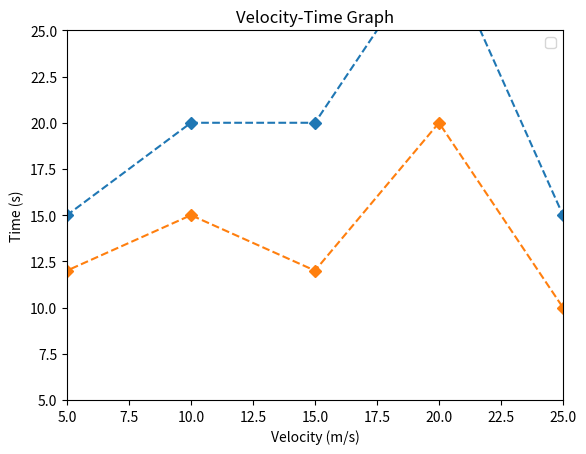
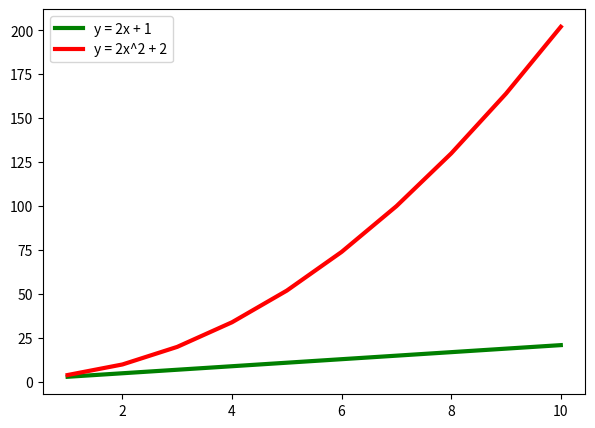

The script that saved these images, in order:
import matplotlib.pyplot as plt
import numpy as np

x = [0, 5, 10, 15, 20, 25, 30]
y1 = [0, 15, 20, 20, 30, 15, 0]
y2 = [0, 12, 15, 12, 20, 10, 0]

plt.plot(x, y1, linestyle='--', marker='D')
plt.plot(x, y2, linestyle='--', marker='D')
plt.title('Velocity-Time Graph')
plt.xlabel('Velocity (m/s)')
plt.ylabel('Time (s)')
plt.xlim(5, 25)
plt.ylim(5, 25)
plt.legend()
plt.show()

x = np.arange(1, 11, 1)
y1 = (2*x)+1
y2 = (2*x**2)+2

plt.figure(figsize=(7, 5))
plt.plot(x, y1, 'g', linewidth=3, label='y = 2x + 1')
plt.plot(x, y2, 'r', linewidth=3, label='y = 2x^2 + 2')
plt.legend(loc='upper left')
plt.show()
